Run: headless pygame with SDL's dummy video driver; simulated clock (each Clock.tick advances the game by its frame time, no real sleeping); random seed 0; keys injected as events and as key.get_pressed() state; no mouse input.
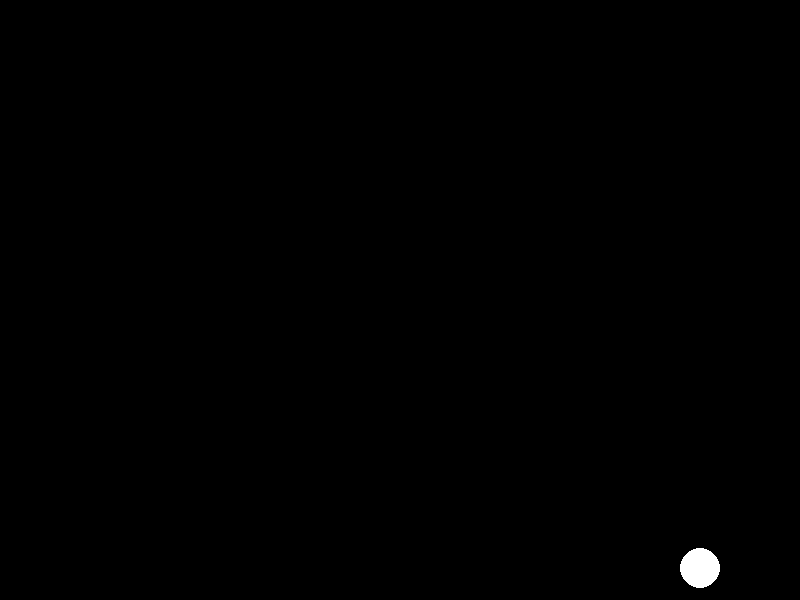
Frame 1 of 4 · flips 1–60 · no input
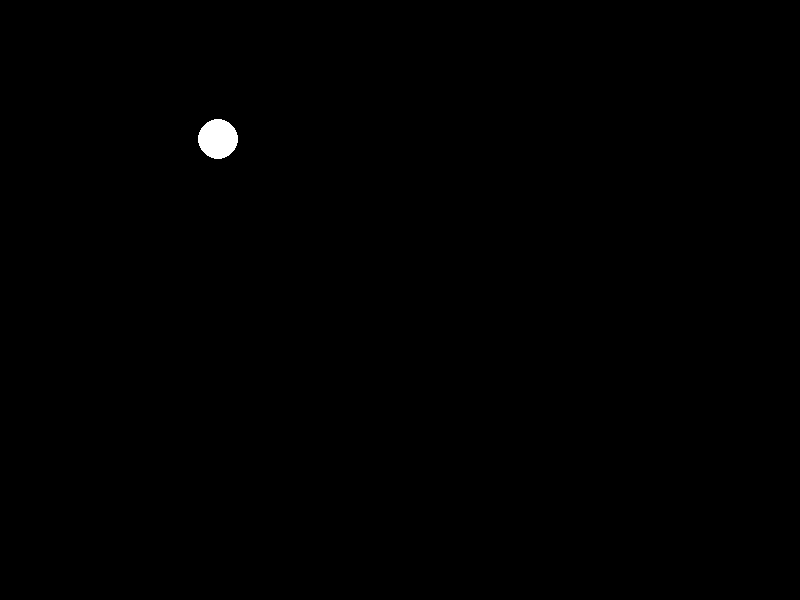
Frame 2 of 4 · flips 61–180 · tapped SPACE, RETURN · held RIGHT (→), D
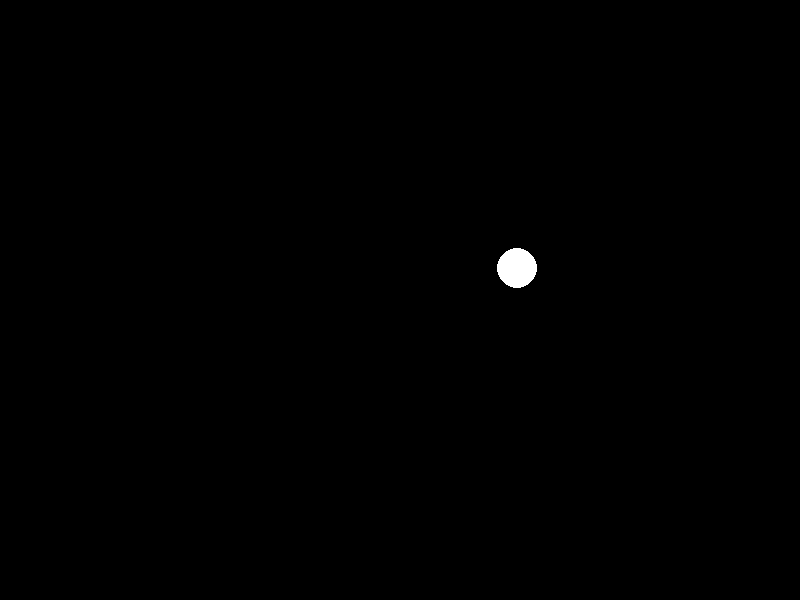
Frame 3 of 4 · flips 181–300 · held DOWN (↓), S
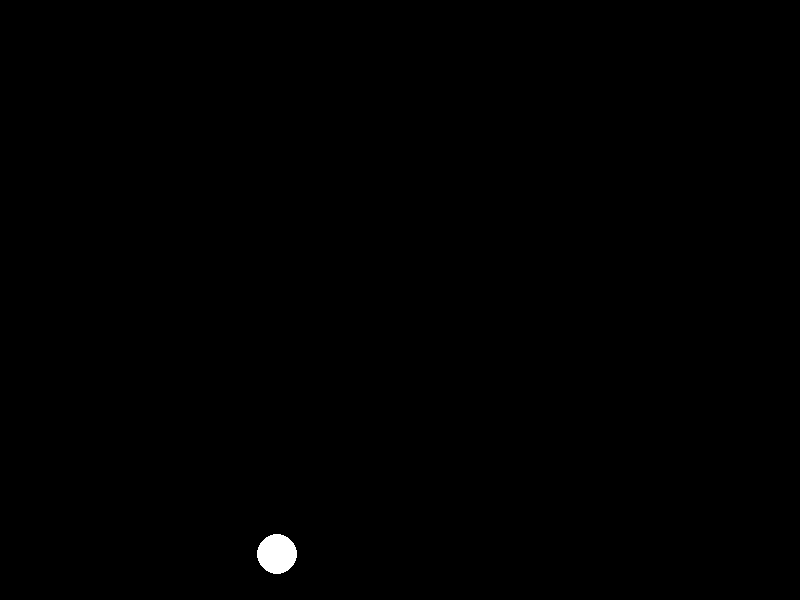
Frame 4 of 4 · flips 301–420 · held LEFT (←), A, UP (↑), W

The pygame program that drew these frames:

import pygame
import sys

# Initialize Pygame
pygame.init()

# Set up the screen
width, height = 800, 600
screen = pygame.display.set_mode((width, height))
pygame.display.set_caption("Bouncing Ball")

# Set up the ball
ball_radius = 20
ball_pos = [width // 2, height // 2]
ball_speed = [5, 5]

# Main game loop
while True:
    for event in pygame.event.get():
        if event.type == pygame.QUIT:
            pygame.quit()
            sys.exit()

    # Update ball position
    ball_pos[0] += ball_speed[0]
    ball_pos[1] += ball_speed[1]

    # Bounce off the walls and increase speed on collision
    if ball_pos[0] - ball_radius < 0 or ball_pos[0] + ball_radius > width:
        ball_speed[0] = -ball_speed[0]
        ball_speed[0] *= 1.1  # Increase speed on collision

    if ball_pos[1] - ball_radius < 0 or ball_pos[1] + ball_radius > height:
        ball_speed[1] = -ball_speed[1]
        ball_speed[1] *= 1.1  # Increase speed on collision

    # Draw the ball on the screen
    screen.fill((0, 0, 0))
    pygame.draw.circle(screen, (255, 255, 255), (int(ball_pos[0]), int(ball_pos[1])), ball_radius)

    pygame.display.flip()

    # Control the frame rate
    pygame.time.Clock().tick(60)
